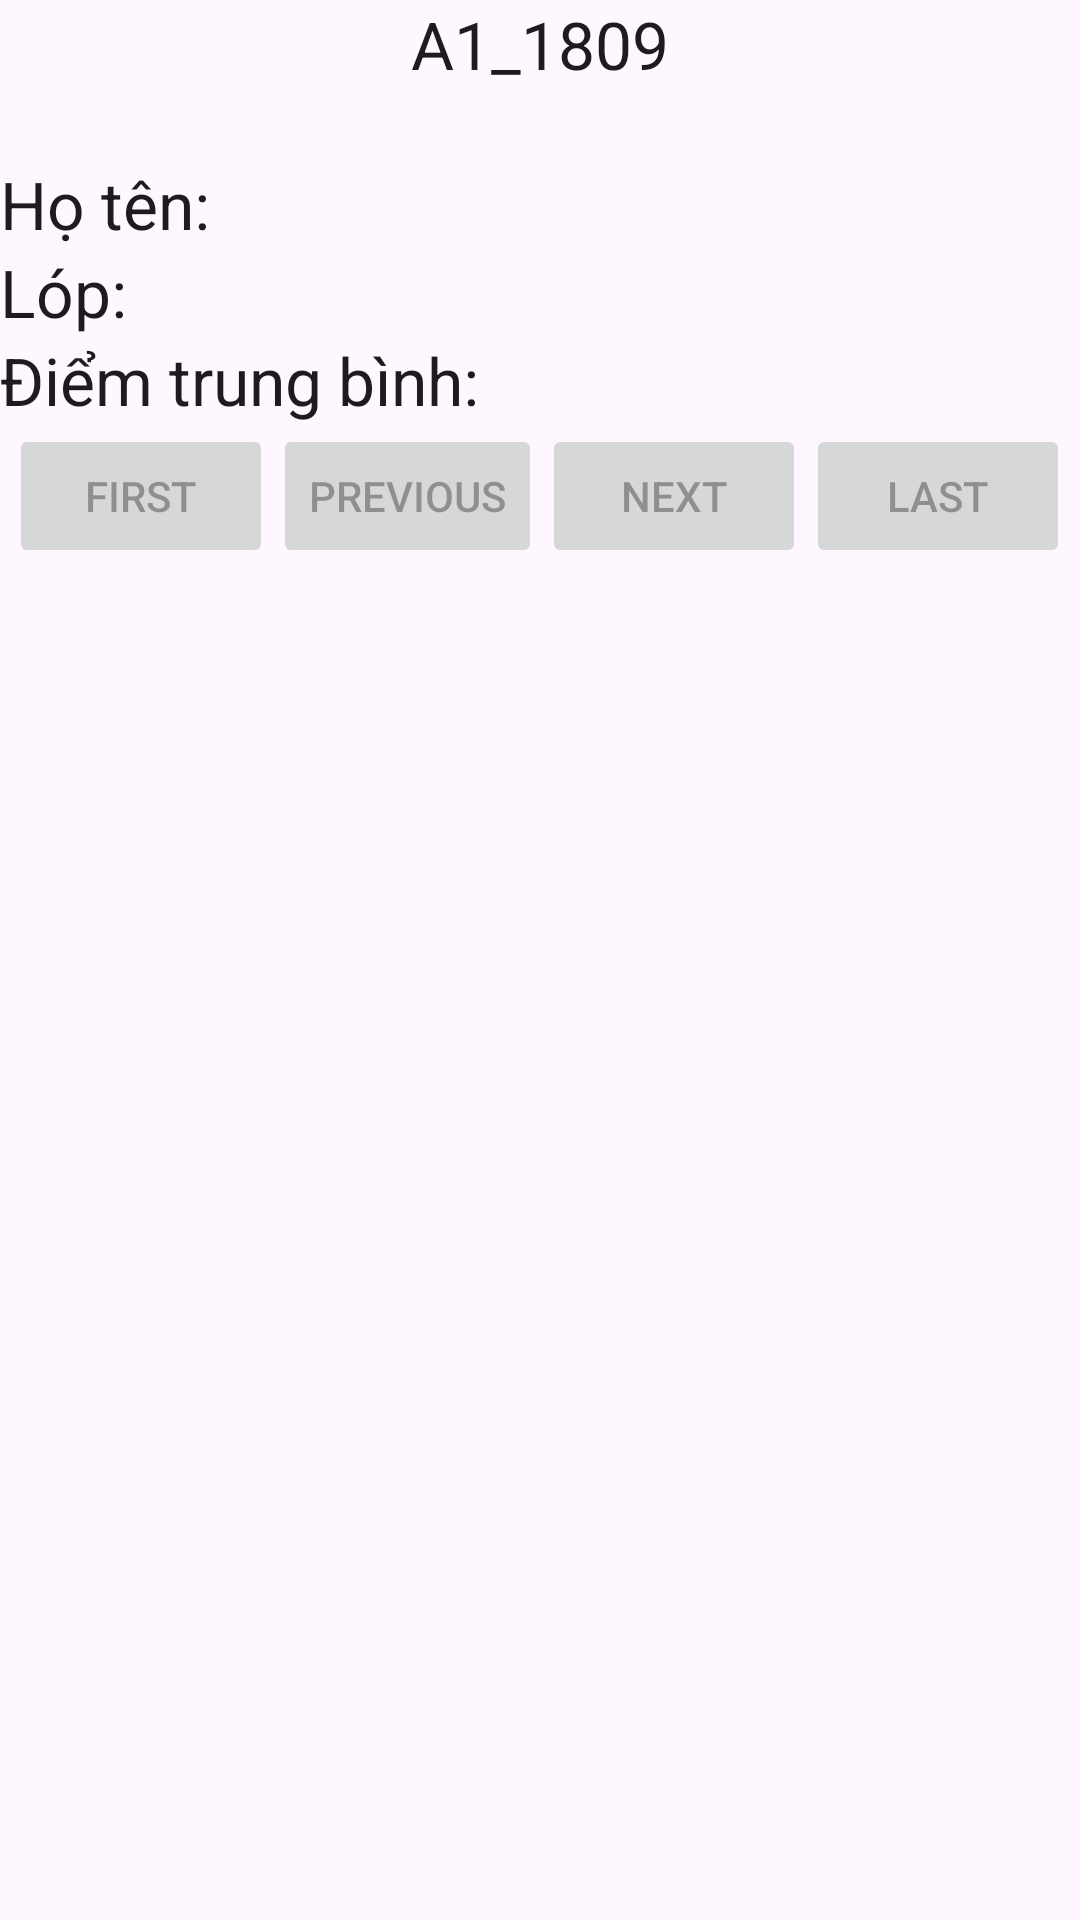

Produce the Android XML layout that renders to this screen, including the resource entries it uses.
<!-- AndroidManifest.xml: application theme Theme.Tuan05 -->
<!-- res/layout/layout_information.xml -->
<?xml version="1.0" encoding="utf-8"?>
<LinearLayout xmlns:android="http://schemas.android.com/apk/res/android"
    android:layout_width="match_parent"
    android:layout_height="match_parent"
    android:id="@+id/layout_info"
    android:orientation="vertical">

    <TextView android:id="@+id/tv_id"
        android:layout_width="match_parent"
        android:layout_height="wrap_content"
        android:text="A1_1809"
        android:textAppearance="?android:attr/textAppearanceLarge"
        android:gravity="center_horizontal"/>
    <View
        android:layout_width="match_parent"
        android:layout_height="24dp"/>

    <TextView android:id="@+id/tv_name"
        android:layout_width="match_parent"
        android:layout_height="wrap_content"
        android:text="Họ tên: "
        android:textAppearance="?android:attr/textAppearanceLarge"/>
    <TextView android:id="@+id/tv_class"
        android:layout_width="match_parent"
        android:layout_height="wrap_content"
        android:text="Lóp: "
        android:textAppearance="?android:attr/textAppearanceLarge" />
    <TextView android:id="@+id/tv_score"
        android:layout_width="match_parent"
        android:layout_height="wrap_content"
        android:text="Điểm trung bình:"
        android:textAppearance="?android:attr/textAppearanceLarge" />
    <LinearLayout
        android:layout_width="wrap_content"
        android:layout_height="wrap_content"
        android:layout_gravity="center_horizontal"
        android:orientation="horizontal"
        >
        <Button
            android:id="@+id/btn_first"
            android:layout_width="wrap_content"
            android:layout_height="wrap_content"
            android:layout_weight="1"
            android:text="First"
            android:enabled="false"/>
        <Button
            android:id="@+id/btn_pre"
            android:layout_width="wrap_content"
            android:layout_height="wrap_content"
            android:layout_weight="1"
            android:text="Previous"
            android:enabled="false"/>
        <Button
            android:id="@+id/btn_next"
            android:layout_width="wrap_content"
            android:layout_height="wrap_content"
            android:layout_weight="1"
            android:text="Next"
            android:enabled="false"/>
        <Button
            android:id="@+id/btn_last"
            android:layout_width="wrap_content"
            android:layout_height="wrap_content"
            android:layout_weight="1"
            android:text="Last"
            android:enabled="false"/>
    </LinearLayout>
</LinearLayout>
<!-- resources referenced by this layout -->
<resources>
  <style name="Theme.Tuan05" parent="Base.Theme.Tuan05" />
  <style name="Base.Theme.Tuan05" parent="Theme.Material3.DayNight.NoActionBar">
          
          
      </style>
</resources>
